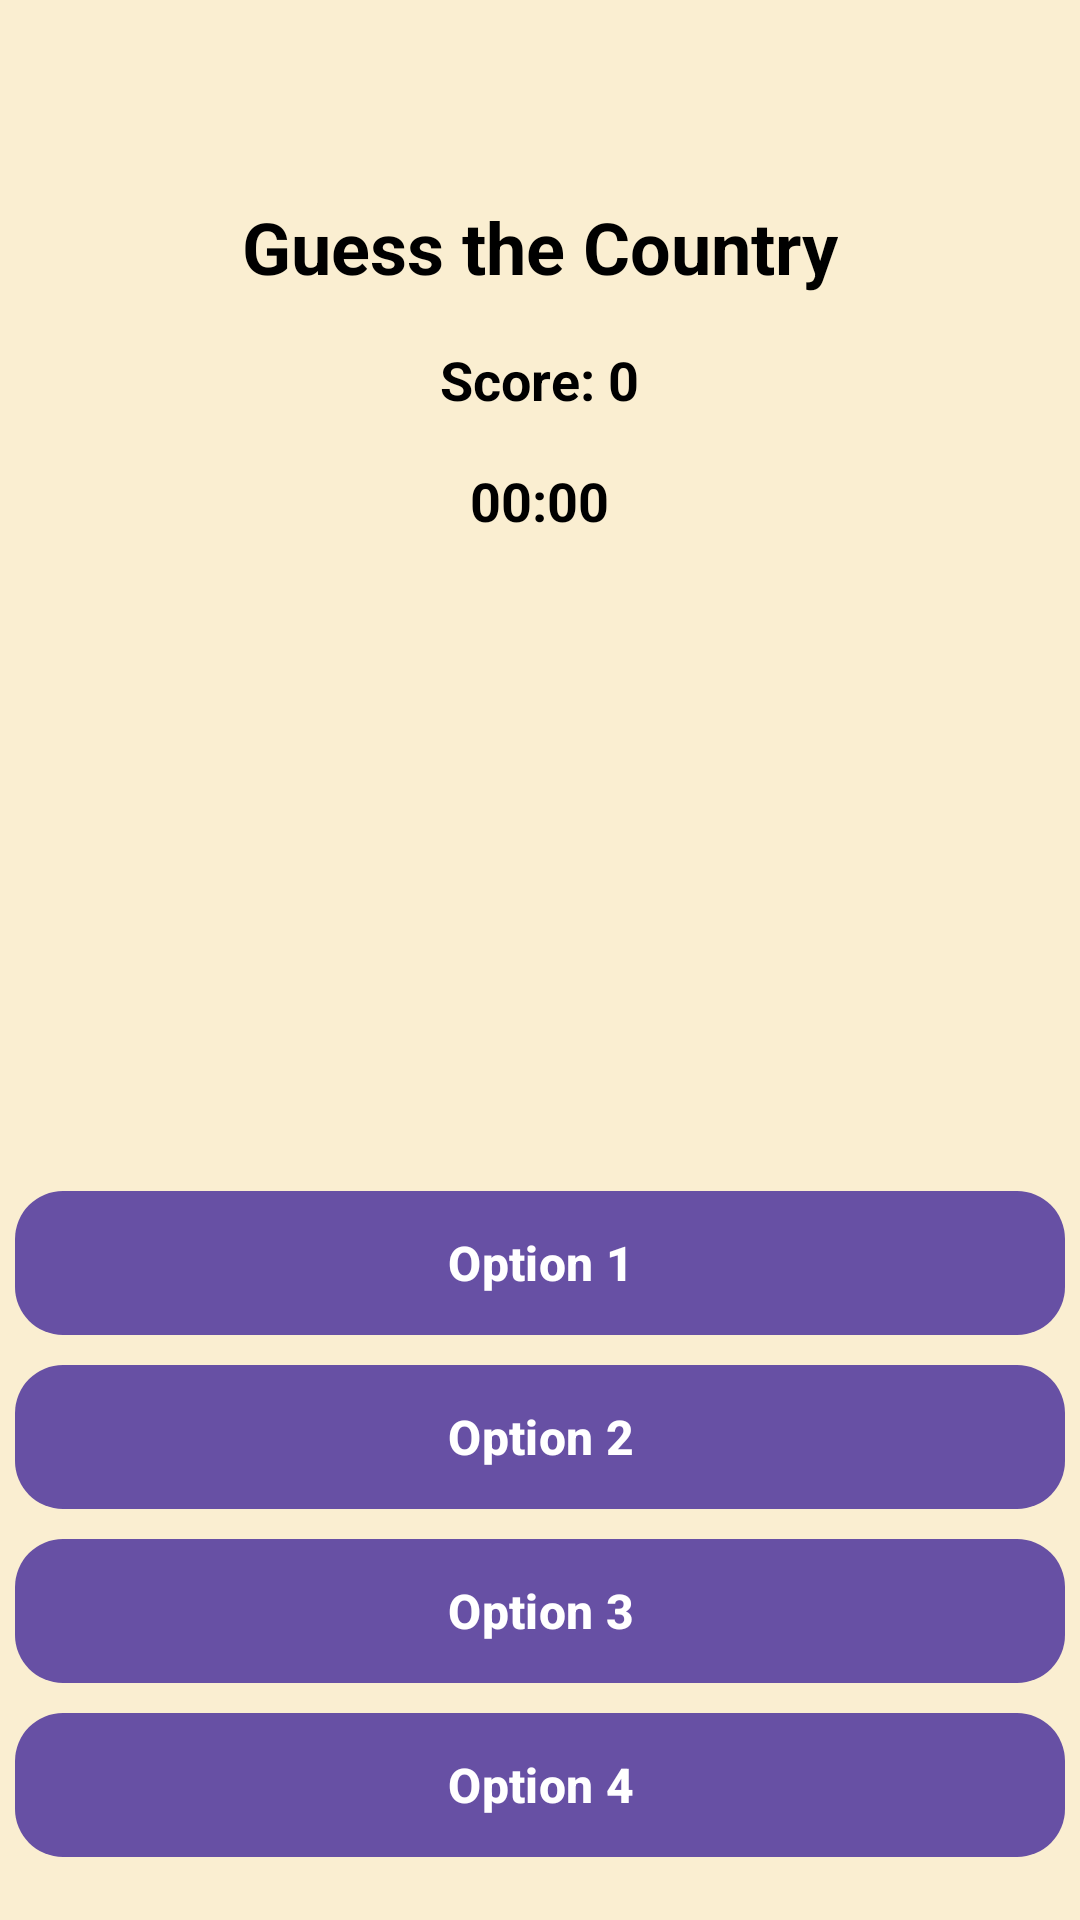

Layout XML and referenced resources for this Android screen:
<!-- AndroidManifest.xml: application theme Theme.Wait4It -->
<!-- res/layout/activity_guess_the_country.xml -->
<?xml version="1.0" encoding="utf-8"?>
<RelativeLayout xmlns:android="http://schemas.android.com/apk/res/android"
    xmlns:app="http://schemas.android.com/apk/res-auto"
    xmlns:tools="http://schemas.android.com/tools"
    android:layout_width="match_parent"
    android:layout_height="match_parent"
    android:background="@color/cream"
    tools:context=".Games.GuessTheCounty.UI.GuessTheCountryActivity">

    <androidx.appcompat.widget.LinearLayoutCompat
        android:id="@+id/guessTheCountry_LLC_lives"
        android:layout_width="140dp"
        android:layout_height="40dp"
        android:layout_marginEnd="16dp"
        android:layout_marginTop="16dp"
        android:orientation="horizontal"
        android:layout_alignParentEnd="true">

        <com.google.android.material.imageview.ShapeableImageView
            android:id="@+id/guessTheCountry_IMG_heart0"
            android:layout_width="0dp"
            android:layout_height="match_parent"
            android:layout_weight="1"
            android:scaleType="fitCenter"
            app:srcCompat="@drawable/heart"/>

        <com.google.android.material.imageview.ShapeableImageView
            android:id="@+id/guessTheCountry_IMG_heart1"
            android:layout_width="0dp"
            android:layout_height="match_parent"
            android:layout_marginHorizontal="10dp"
            android:layout_weight="1"
            android:scaleType="fitCenter"
            app:srcCompat="@drawable/heart"/>

        <com.google.android.material.imageview.ShapeableImageView
            android:id="@+id/guessTheCountry_IMG_heart2"
            android:layout_width="0dp"
            android:layout_height="match_parent"
            android:layout_weight="1"
            android:scaleType="fitCenter"
            app:srcCompat="@drawable/heart"/>

    </androidx.appcompat.widget.LinearLayoutCompat>



    <com.google.android.material.textview.MaterialTextView
        android:id="@+id/guessTheCountry_LBL_title"
        android:layout_below="@id/guessTheCountry_LLC_lives"
        android:layout_width="wrap_content"
        android:layout_height="wrap_content"
        android:layout_centerHorizontal="true"
        android:layout_marginTop="10dp"
        android:text="Guess the Country"
        android:textSize="24sp"
        android:textStyle="bold"
        android:textColor="@color/black"/>

    <com.google.android.material.textview.MaterialTextView
        android:id="@+id/guessTheCountry_LBL_score"
        android:layout_width="wrap_content"
        android:layout_height="wrap_content"
        android:layout_below="@id/guessTheCountry_LBL_title"
        android:layout_centerHorizontal="true"
        android:layout_marginTop="16dp"
        android:text="Score: 0"
        android:textSize="18sp"
        android:textStyle="bold"
        android:textColor="@color/black"/>


    <com.google.android.material.textview.MaterialTextView
        android:id="@+id/guessTheCountry_LBL_timer"
        android:layout_width="wrap_content"
        android:layout_height="wrap_content"
        android:layout_below="@id/guessTheCountry_LBL_score"
        android:layout_centerHorizontal="true"
        android:layout_marginTop="16dp"
        android:text="00:00"
        android:textSize="18sp"
        android:textStyle="bold"
        android:textColor="@color/black"/>

    
    <com.google.android.material.imageview.ShapeableImageView
        android:id="@+id/guessTheCountry_IMG_flag"
        android:layout_width="match_parent"
        android:layout_height="match_parent"
        android:layout_above="@id/guessTheCountry_LLC_options"
        android:layout_below="@id/guessTheCountry_LBL_timer"
        android:layout_centerHorizontal="true"
        android:layout_marginBottom="16dp"
        android:layout_marginTop="24dp"
        android:layout_marginStart="10dp"
        android:layout_marginEnd="10dp"
        android:src="@drawable/ic_launcher_background" />


    <androidx.appcompat.widget.LinearLayoutCompat
        android:id="@+id/guessTheCountry_LLC_options"
        android:layout_width="match_parent"
        android:layout_height="wrap_content"
        android:orientation="vertical"
        android:layout_alignParentBottom="true"
        android:layout_marginBottom="16dp">

        <com.google.android.material.button.MaterialButton
            android:id="@+id/guessTheCountry_BTN_option0"
            android:layout_width="match_parent"
            android:layout_height="wrap_content"
            android:layout_below="@id/guessTheCountry_IMG_flag"
            android:layout_margin="5dp"
            android:background="@drawable/rounded_button"
            android:backgroundTint="@color/white"
            android:text="Option 1"
            android:textStyle="bold"
            android:textSize="16sp"/>

        <com.google.android.material.button.MaterialButton
            android:id="@+id/guessTheCountry_BTN_option1"
            android:layout_width="match_parent"
            android:layout_height="wrap_content"
            android:layout_below="@id/guessTheCountry_BTN_option0"
            android:layout_margin="5dp"
            android:background="@drawable/rounded_button"
            android:backgroundTint="@color/white"
            android:text="Option 2"
            android:textStyle="bold"
            android:textSize="16sp"/>

        <com.google.android.material.button.MaterialButton
            android:id="@+id/guessTheCountry_BTN_option2"
            android:layout_width="match_parent"
            android:layout_height="wrap_content"
            android:layout_below="@id/guessTheCountry_BTN_option1"
            android:layout_margin="5dp"
            android:background="@drawable/rounded_button"
            android:backgroundTint="@color/white"
            android:text="Option 3"
            android:textStyle="bold"
            android:textSize="16sp"/>

        <com.google.android.material.button.MaterialButton
            android:id="@+id/guessTheCountry_BTN_option3"
            android:layout_width="match_parent"
            android:layout_height="wrap_content"
            android:layout_below="@id/guessTheCountry_BTN_option2"
            android:layout_margin="5dp"
            android:background="@drawable/rounded_button"
            android:backgroundTint="@color/white"
            android:text="Option 4"
            android:textStyle="bold"
            android:textSize="16sp"/>

    </androidx.appcompat.widget.LinearLayoutCompat>

</RelativeLayout>
<!-- resources referenced by this layout -->
<resources>
  <color name="black">#FF000000</color>
  <color name="cream">#FAEED1</color>
  <color name="white">#FFFFFFFF</color>
  <!-- drawable rounded_button (drawable) -->
  <?xml version="1.0" encoding="utf-8"?>
  <shape xmlns:android="http://schemas.android.com/apk/res/android">
      <solid android:color="@color/white" /> 
      <corners android:radius="16dp" /> 
      <padding
          android:left="10dp"
          android:top="10dp"
          android:right="10dp"
          android:bottom="10dp" />
  </shape>
  <style name="Theme.Wait4It" parent="Base.Theme.Wait4It" />
  <style name="Base.Theme.Wait4It" parent="Theme.Material3.DayNight.NoActionBar">
          
          
      </style>
</resources>
